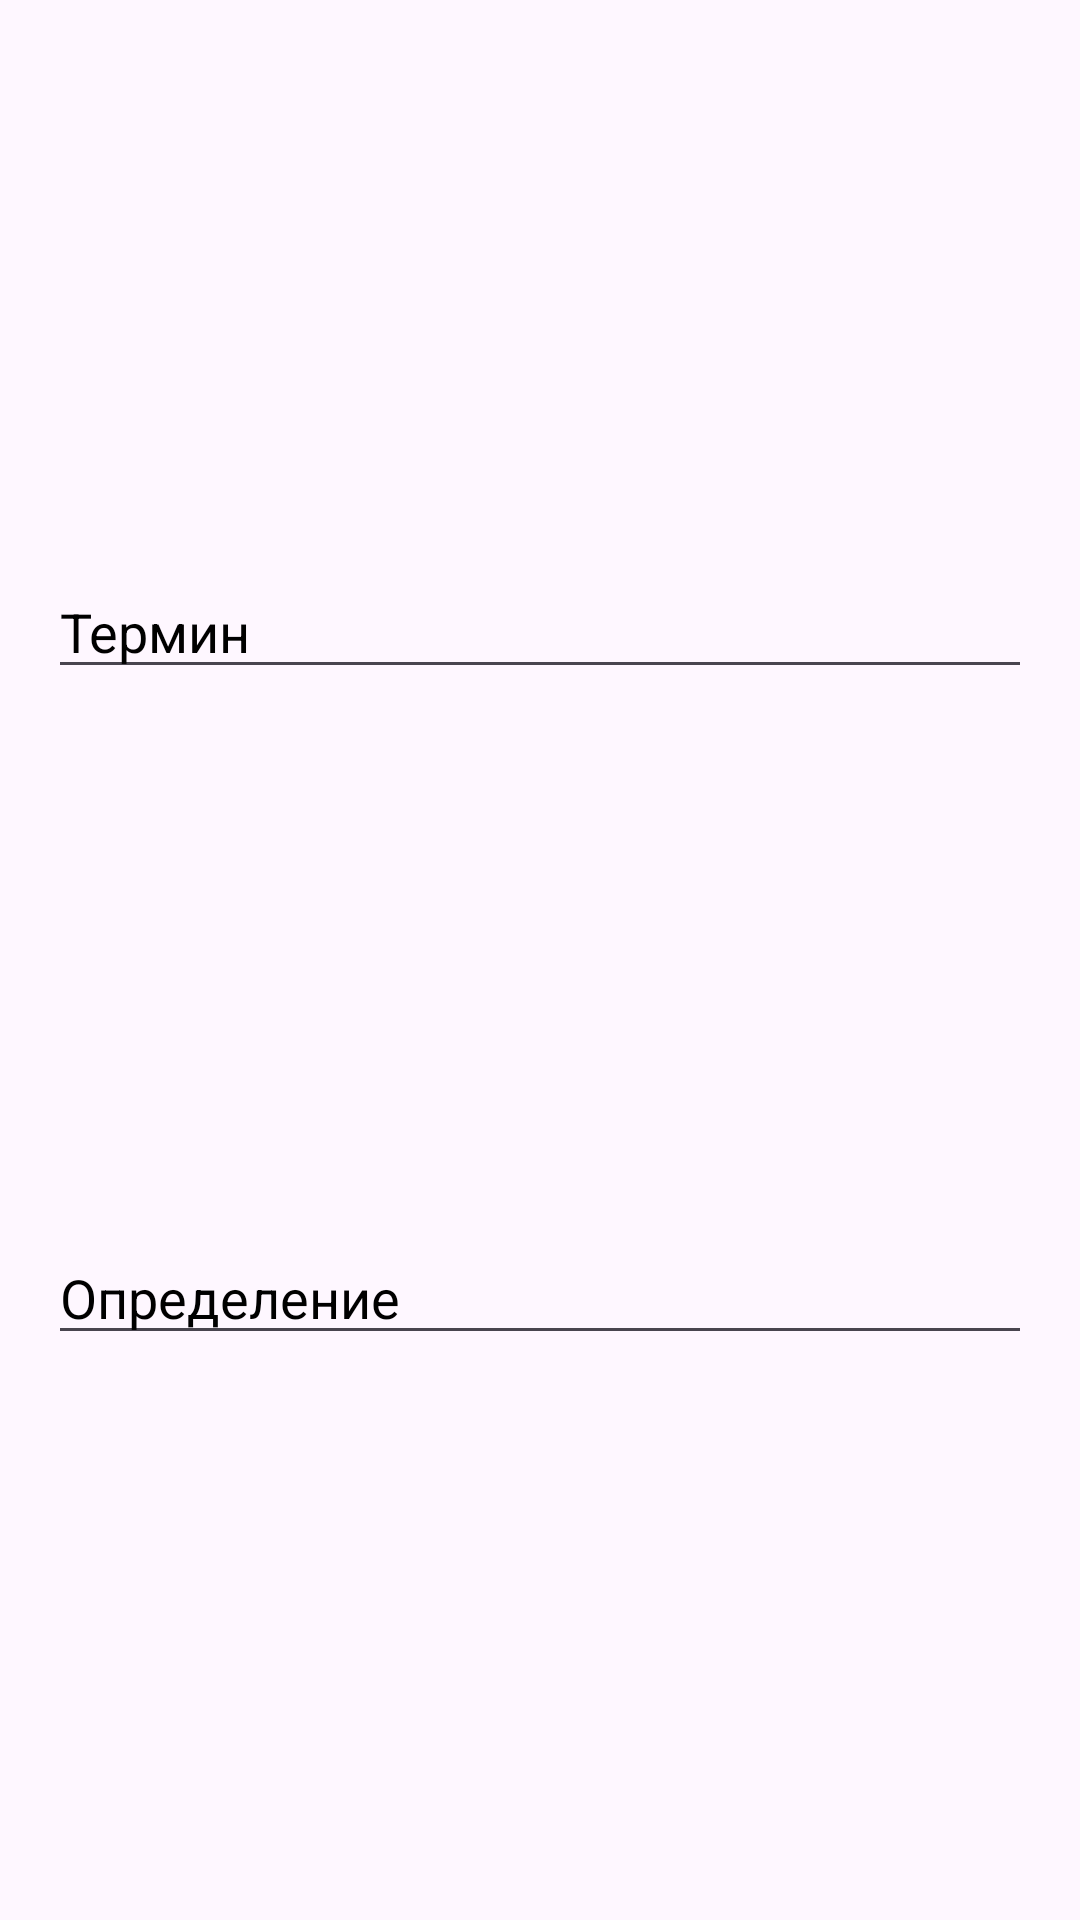

Reconstruct the res/layout file that produces this screen, plus the resources it refers to.
<!-- AndroidManifest.xml: application theme Theme.Mobile_FinalProject -->
<!-- res/layout/edit_card_dialog.xml -->
<?xml version="1.0" encoding="utf-8"?>
<androidx.constraintlayout.widget.ConstraintLayout xmlns:android="http://schemas.android.com/apk/res/android"
    xmlns:app="http://schemas.android.com/apk/res-auto"
    android:layout_width="match_parent"
    android:layout_height="wrap_content"
    android:padding="16dp">

    <EditText
        android:id="@+id/edtTerm"
        android:layout_width="match_parent"
        android:layout_height="wrap_content"
        android:hint="Термин"
        android:inputType="text"
        android:textColor="@color/black"
        android:textColorHint="@color/gray"
        android:textSize="@dimen/common_text_size"
        app:layout_constraintTop_toTopOf="parent"
        app:layout_constraintBottom_toTopOf="@id/edtDefinition"
        android:layout_marginBottom="8dp"/>

    <EditText
        android:id="@+id/edtDefinition"
        android:layout_width="match_parent"
        android:layout_height="wrap_content"
        android:hint="Определение"
        android:inputType="text"
        android:textColor="@color/black"
        android:textColorHint="@color/gray"
        android:textSize="@dimen/common_text_size"
        app:layout_constraintBottom_toBottomOf="parent"
        app:layout_constraintTop_toBottomOf="@id/edtTerm"/>

</androidx.constraintlayout.widget.ConstraintLayout>
<!-- resources referenced by this layout -->
<resources>
  <color name="black">#FF000000</color>
  <style name="Theme.Mobile_FinalProject" parent="Base.Theme.Mobile_FinalProject" />
  <style name="Base.Theme.Mobile_FinalProject" parent="Theme.Material3.DayNight.NoActionBar">
          
          
      </style>
</resources>
